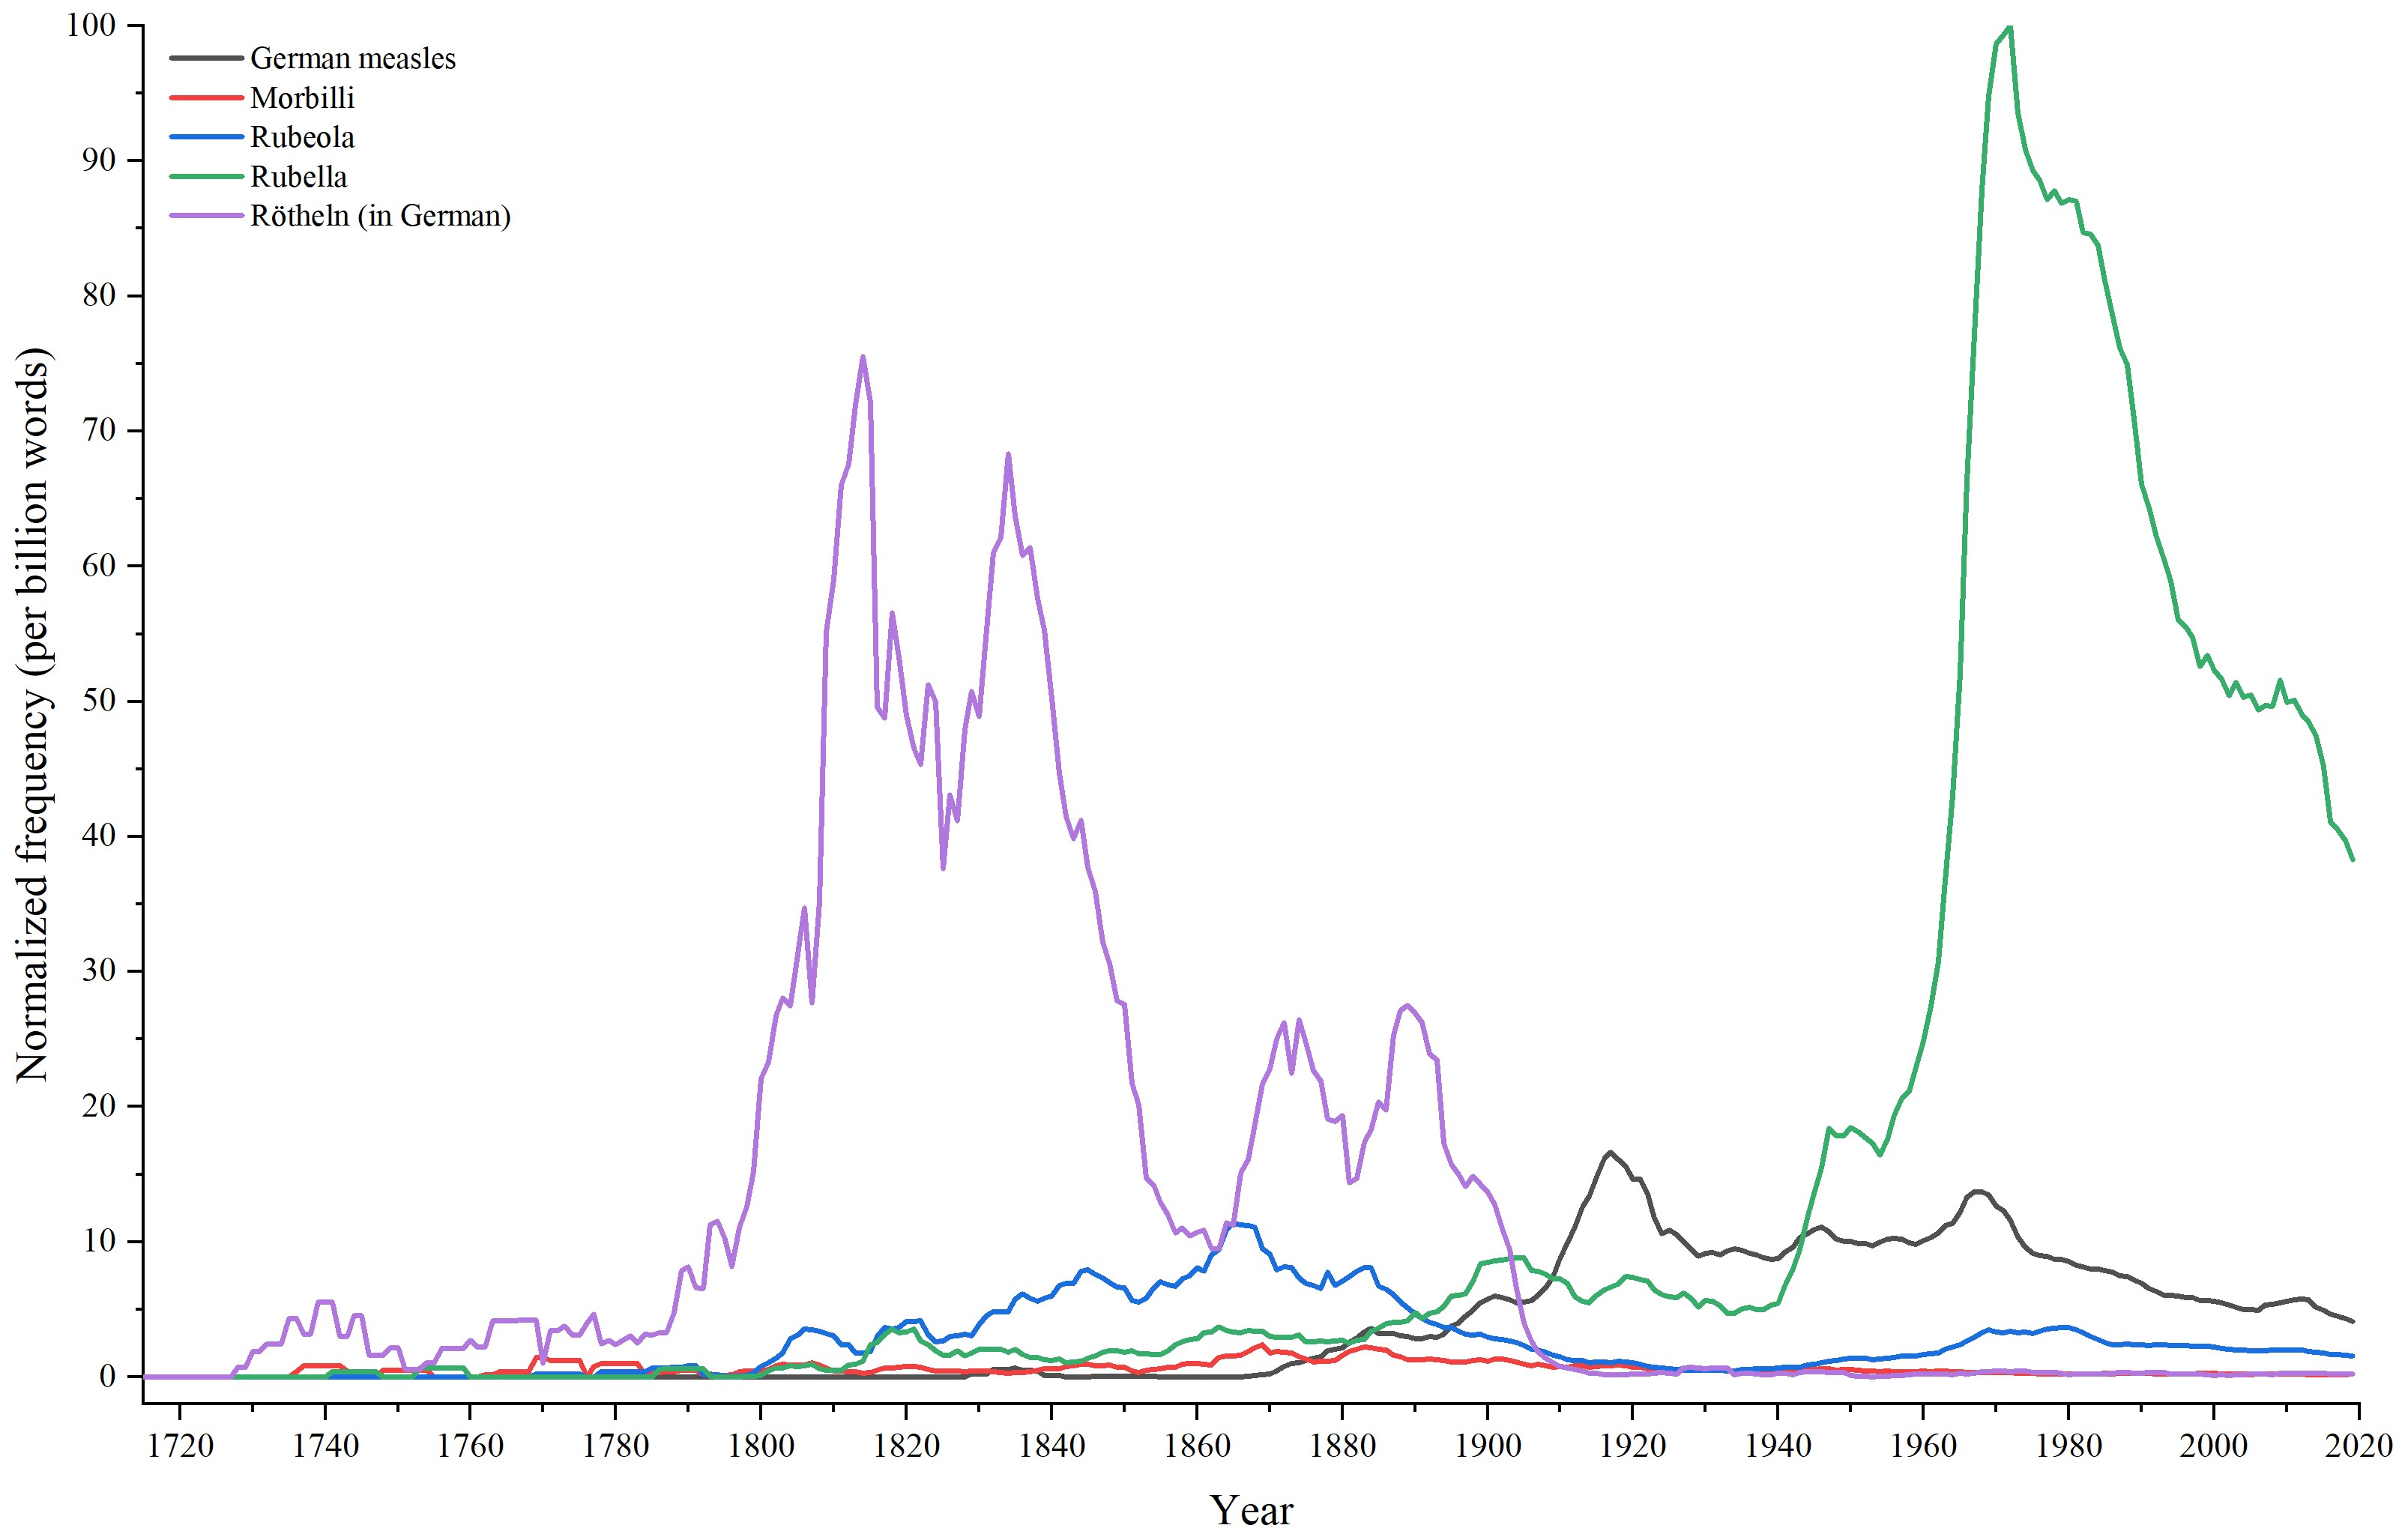

Values plotted in this chart, from the file beside it:
The use frequencies (per billion words) …, , , , , 
Year, German measles, Morbilli, Rubeola, Rubella, Rötheln (in German)
1500, 0, 0, 0, 0, 0
1501, 0, 0, 0, 0, 0
1502, 0, 0, 0, 0, 0
1503, 0, 0, 0, 0, 0
1504, 0, 0, 0, 0, 0
1505, 0, 0, 0, 0, 0
1506, 0, 0, 0, 0, 0
1507, 0, 0, 0, 0, 0
1508, 0, 0, 0, 0, 0
1509, 0, 0, 0, 0, 0
1510, 0, 0, 0, 0, 0
1511, 0, 0, 0, 0, 0
1512, 0, 0, 0, 0, 0
1513, 0, 0, 0, 0, 0
1514, 0, 0, 0, 0, 0
1515, 0, 0, 0, 0, 0
1516, 0, 0, 0, 0, 0
1517, 0, 0, 0, 0, 0
1518, 0, 0, 0, 0, 0
1519, 0, 0, 0, 0, 0
1520, 0, 0, 0, 0, 0
1521, 0, 0, 0, 0, 0
1522, 0, 0, 0, 0, 0
1523, 0, 0, 0, 0, 0
1524, 0, 0, 0, 0, 0
1525, 0, 0, 0, 0, 0
1526, 0, 0, 0, 0, 0
1527, 0, 0, 0, 0, 0
1528, 0, 0, 0, 0, 0
1529, 0, 0, 0, 0, 0
1530, 0, 0, 0, 0, 0
1531, 0, 0, 0, 0, 0
1532, 0, 0, 0, 0, 0
1533, 0, 0, 0, 0, 0
1534, 0, 0, 0, 0, 0
1535, 0, 0, 0, 0, 0
1536, 0, 0, 0, 0, 0
1537, 0, 0, 0, 0, 0
1538, 0, 0, 0, 0, 0
1539, 0, 0, 0, 0, 0
1540, 0, 0, 0, 0, 0
1541, 0, 0, 0, 0, 0
1542, 0, 0, 0, 0, 0
1543, 0, 0, 0, 0, 0
1544, 0, 0, 0, 0, 0
1545, 0, 0, 0, 0, 0
1546, 0, 0, 0, 0, 0
1547, 0, 0, 0, 0, 0
1548, 0, 0, 0, 0, 0
1549, 0, 0, 0, 0, 0
1550, 0, 0, 0, 0, 0
1551, 0, 0, 0, 0, 0
1552, 0, 0, 0, 0, 0
1553, 0, 0, 0, 0, 0
1554, 0, 0, 0, 0, 0
1555, 0, 0, 0, 0, 0
1556, 0, 0, 0, 0, 0
1557, 0, 0, 0, 0, 0
1558, 0, 0, 0, 0, 0
... 461 more rows
